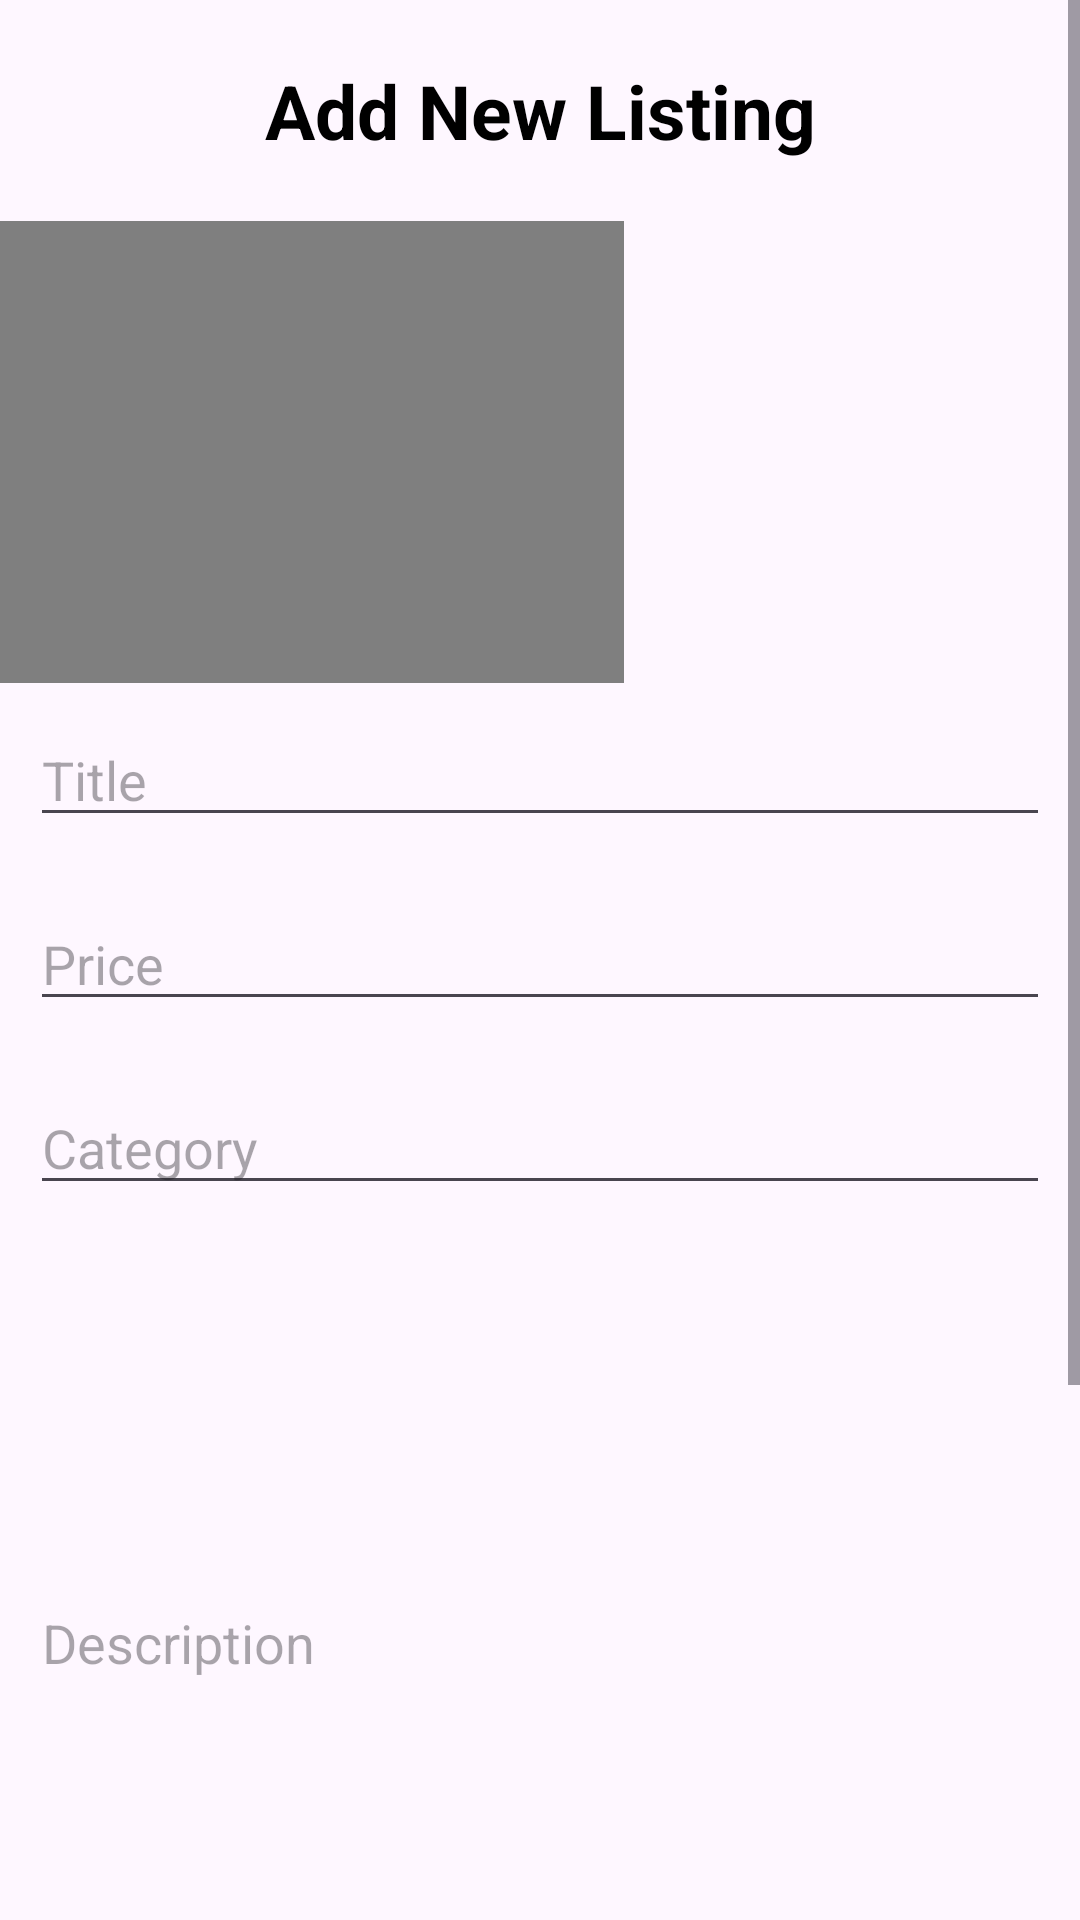

Reconstruct the res/layout file that produces this screen, plus the resources it refers to.
<!-- AndroidManifest.xml: application theme Theme.MarketPlaceProject -->
<!-- res/layout/activity_create_listing.xml -->
<?xml version="1.0" encoding="utf-8"?>
<LinearLayout xmlns:android="http://schemas.android.com/apk/res/android"
    xmlns:app="http://schemas.android.com/apk/res-auto"
    xmlns:tools="http://schemas.android.com/tools"
    android:layout_width="match_parent"
    android:layout_height="match_parent"
    tools:context=".CreateListing"
    android:orientation="vertical">



    <ScrollView
        android:layout_width="match_parent"
        android:layout_height="match_parent">
        <LinearLayout
            android:layout_width="match_parent"
            android:layout_height="match_parent"
            android:orientation="vertical">

    <TextView
        android:id="@+id/titletextview"
        android:layout_width="match_parent"
        android:layout_height="wrap_content"
        android:layout_margin="20dp"
        android:gravity="center"
        android:text="Add New Listing"
        android:textColor="@color/black"
        android:textSize="25dp"
        android:textStyle="bold" />

            <androidx.constraintlayout.widget.ConstraintLayout
                android:layout_width="match_parent"
                android:layout_height="154dp">

                <VideoView
                    android:id="@+id/videoView"
                    android:layout_width="208dp"
                    android:layout_height="156dp"
                    app:layout_constraintBottom_toBottomOf="@+id/videoselect"
                    app:layout_constraintStart_toStartOf="parent"
                    app:layout_constraintTop_toTopOf="@+id/videoselect" />

                <ImageView
                    android:id="@+id/videoselect"
                    android:layout_width="211dp"
                    android:layout_height="154dp"
                    app:layout_constraintBottom_toBottomOf="parent"
                    app:layout_constraintStart_toStartOf="parent"
                    app:layout_constraintTop_toTopOf="parent"
                    app:srcCompat="@drawable/video_icon"
                    tools:ignore="MissingConstraints" />

                <ImageView
                    android:id="@+id/imageselect"
                    android:layout_width="200dp"
                    android:layout_height="153dp"
                    app:layout_constraintBottom_toBottomOf="parent"
                    app:layout_constraintEnd_toEndOf="parent"
                    app:layout_constraintTop_toTopOf="parent"
                    app:srcCompat="@drawable/baseline_add_photo_alternate_24"
                    tools:ignore="MissingConstraints" />


            </androidx.constraintlayout.widget.ConstraintLayout>

    <EditText
        android:id="@+id/Listingtitle"
        android:layout_width="match_parent"
        android:layout_height="wrap_content"
        android:layout_margin="10dp"
        android:ems="10"
        android:hint="Title"
        android:inputType="text" />

    <EditText
        android:id="@+id/Listingprice"
        android:layout_width="match_parent"
        android:layout_height="wrap_content"
        android:layout_margin="10dp"
        android:ems="10"
        android:hint="Price"
        android:inputType="number" />

            <EditText
                android:id="@+id/Listingcategory"
                android:layout_width="match_parent"
                android:layout_height="wrap_content"
                android:layout_margin="10dp"
                android:ems="10"
                android:hint="Category"
                android:inputType="text" />


            <EditText
                android:id="@+id/Listingdescription"
                android:layout_width="match_parent"
                android:layout_height="249dp"
                android:layout_margin="10dp"
                android:ems="10"
                android:hint="Description"
                android:inputType="text" />

            <TextView
                android:id="@+id/textView"
                android:layout_width="73dp"
                android:layout_height="wrap_content"
                android:text="Condition" />

            <RadioGroup
                android:id="@+id/condition"
                android:layout_width="match_parent"
                android:layout_height="wrap_content"
                android:layout_margin="10dp"
                android:orientation="horizontal">

                <RadioButton
                    android:id="@+id/brandnew"
                    android:layout_width="0dp"
                    android:layout_height="wrap_content"

                    android:layout_weight="1"
                    android:text="New" />

                <RadioButton
                    android:id="@+id/likenew"
                    android:layout_width="0dp"
                    android:layout_height="wrap_content"

                    android:layout_weight="1"
                    android:text="Like New" />

                <RadioButton
                    android:id="@+id/good"
                    android:layout_width="0dp"
                    android:layout_height="wrap_content"

                    android:layout_weight="1"
                    android:text="Good" />

                <RadioButton
                    android:id="@+id/fair"
                    android:layout_width="0dp"
                    android:layout_height="wrap_content"

                    android:layout_weight="1"
                    android:text="Fair" />
            </RadioGroup>

            <EditText
        android:id="@+id/Listingpostal"
        android:layout_width="match_parent"
        android:layout_height="wrap_content"
                android:layout_margin="5dp"
        android:ems="10"
        android:hint="Postal Code"
        android:inputType="text" />

            <Button
                android:id="@+id/post"
                android:layout_width="match_parent"
                android:layout_height="wrap_content"
                android:layout_margin="10dp"
                android:text="Post Listing" />

        </LinearLayout>


    </ScrollView>
</LinearLayout>
<!-- resources referenced by this layout -->
<resources>
  <color name="black">#FF000000</color>
  <style name="Theme.MarketPlaceProject" parent="Base.Theme.MarketPlaceProject" />
  <style name="Base.Theme.MarketPlaceProject" parent="Theme.Material3.DayNight.NoActionBar">
          
          
      </style>
</resources>
